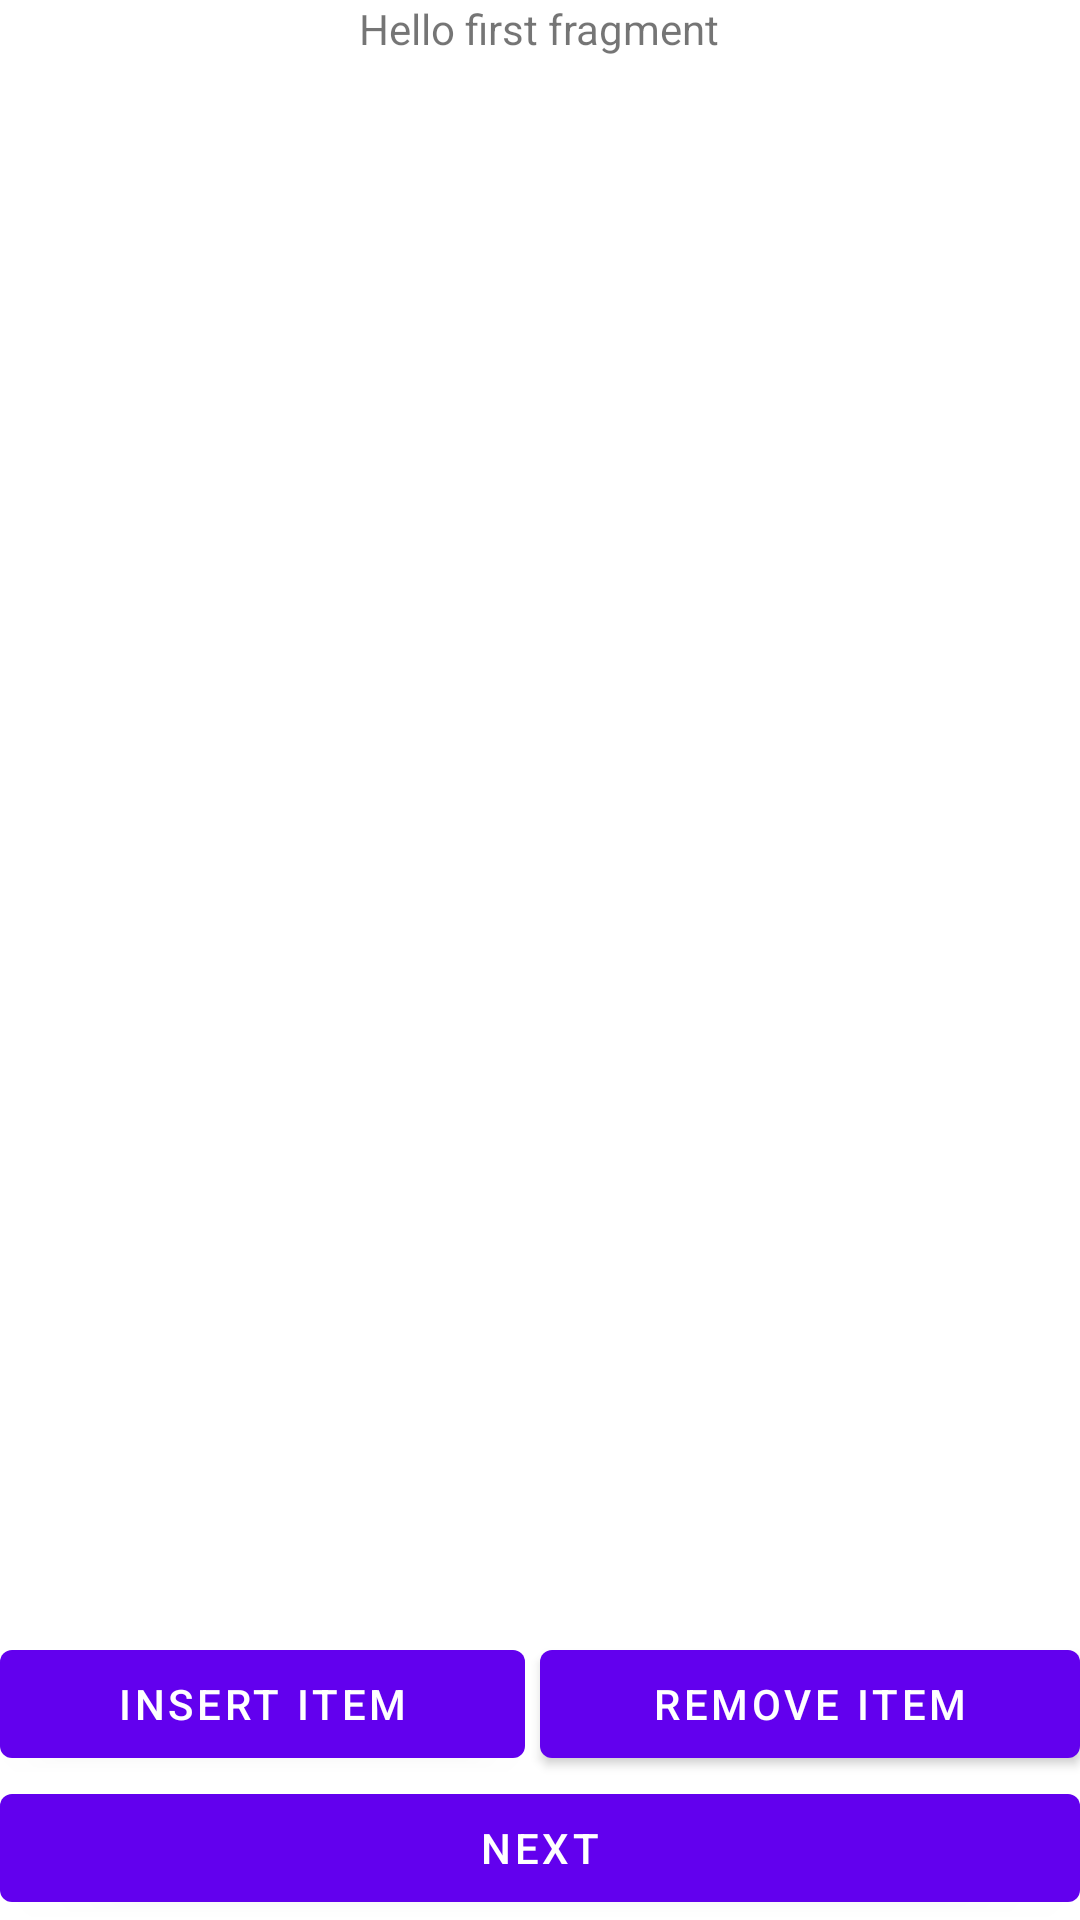

The Android layout XML behind this screen, and the referenced resources:
<!-- AndroidManifest.xml: application theme Theme.RecyclerViewKt -->
<!-- res/layout/fragment_first.xml -->
<?xml version="1.0" encoding="utf-8"?>
<RelativeLayout xmlns:android="http://schemas.android.com/apk/res/android"
    xmlns:app="http://schemas.android.com/apk/res-auto"
    xmlns:tools="http://schemas.android.com/tools"
    android:layout_width="match_parent"
    android:layout_height="match_parent"
    tools:context=".first.FirstFragment">

    <TextView
        android:id="@+id/textview_first"
        android:layout_width="wrap_content"
        android:layout_height="wrap_content"
        android:text="@string/hello_first_fragment"
        android:layout_alignParentTop="true"
        android:layout_centerHorizontal="true"/>

    <androidx.recyclerview.widget.RecyclerView
        android:padding="5dp"
        android:clipToPadding="false"
        android:layout_width="match_parent"
        android:layout_height="match_parent"
        android:id="@+id/rv"
        android:layout_above="@+id/button_first"
        android:layout_below="@+id/textview_first"
        tools:listitem="@layout/item"/>
<LinearLayout
    android:id="@+id/ll"
    android:layout_width="match_parent"
    android:layout_height="wrap_content"
    android:orientation="horizontal"
    android:layout_above="@id/button_first"
    android:clipToPadding="true">
    <Button
        android:layout_marginEnd="5dp"
        android:padding="0dp"
        android:id="@+id/btn_insert"
        android:layout_width="match_parent"
        android:layout_height="wrap_content"
        android:text="Insert Item"
        android:layout_weight="1"/>
    <Button
        android:layout_margin="0dp"
        android:padding="0dp"
        android:id="@+id/btn_remove"
        android:layout_width="match_parent"
        android:layout_height="wrap_content"
        android:text="Remove Item"
        android:layout_weight="1"/>
</LinearLayout>

    <Button
        android:layout_margin="0dp"
        android:padding="0dp"
        android:id="@+id/button_first"
        android:layout_width="match_parent"
        android:layout_height="wrap_content"
        android:text="@string/next"
        android:layout_alignParentBottom="true"
        android:layout_centerHorizontal="true"/>

</RelativeLayout>
<!-- res/layout/item.xml (included above) -->
<?xml version="1.0" encoding="utf-8"?>
<androidx.cardview.widget.CardView xmlns:android="http://schemas.android.com/apk/res/android"
    android:layout_width="match_parent"
    android:layout_height="wrap_content"
    android:layout_margin="4dp">
    <RelativeLayout
        android:layout_width="match_parent"
        android:layout_height="match_parent"
        android:padding="8dp">
        <ImageView
            android:id="@+id/image_view"
            android:layout_width="50dp"
            android:layout_height="50dp"
            android:src="@drawable/ic_android"
            android:layout_marginEnd="8dp"/>
        <TextView
            android:id="@+id/text_view_1"
            android:layout_width="wrap_content"
            android:layout_height="wrap_content"
            android:text="Line 1"
            android:layout_toEndOf="@id/image_view"
            android:textColor="@color/black"
            android:textSize="18sp"
            android:textStyle="bold"/>
        <TextView
            android:id="@+id/text_view_2"
            android:layout_width="wrap_content"
            android:layout_height="wrap_content"
            android:text="Line 2"
            android:layout_toEndOf="@id/image_view"
            android:layout_below="@id/text_view_1"/>
    </RelativeLayout>
</androidx.cardview.widget.CardView>
<!-- resources referenced by this layout -->
<resources>
  <string name="hello_first_fragment">Hello first fragment</string>
  <string name="next">Next</string>
  <style name="Theme.RecyclerViewKt" parent="Theme.MaterialComponents.DayNight.DarkActionBar">
          
          <item name="colorPrimary">@color/purple_500</item>
          <item name="colorPrimaryVariant">@color/purple_700</item>
          <item name="colorOnPrimary">@color/white</item>
          
          <item name="colorSecondary">@color/teal_200</item>
          <item name="colorSecondaryVariant">@color/teal_700</item>
          <item name="colorOnSecondary">@color/black</item>
          
          <item name="android:statusBarColor" tools:targetApi="l">?attr/colorPrimaryVariant</item>
          
      </style>
  <!-- not gathered from this repository: default colours our renderer supplied (Android Studio template values) -->
  <color name="purple_500">#FF6200EE</color>
  <color name="purple_700">#FF3700B3</color>
  <color name="teal_200">#FF03DAC5</color>
  <color name="teal_700">#FF018786</color>
  <color name="black">#FF000000</color>
  <color name="white">#FFFFFFFF</color>
</resources>
